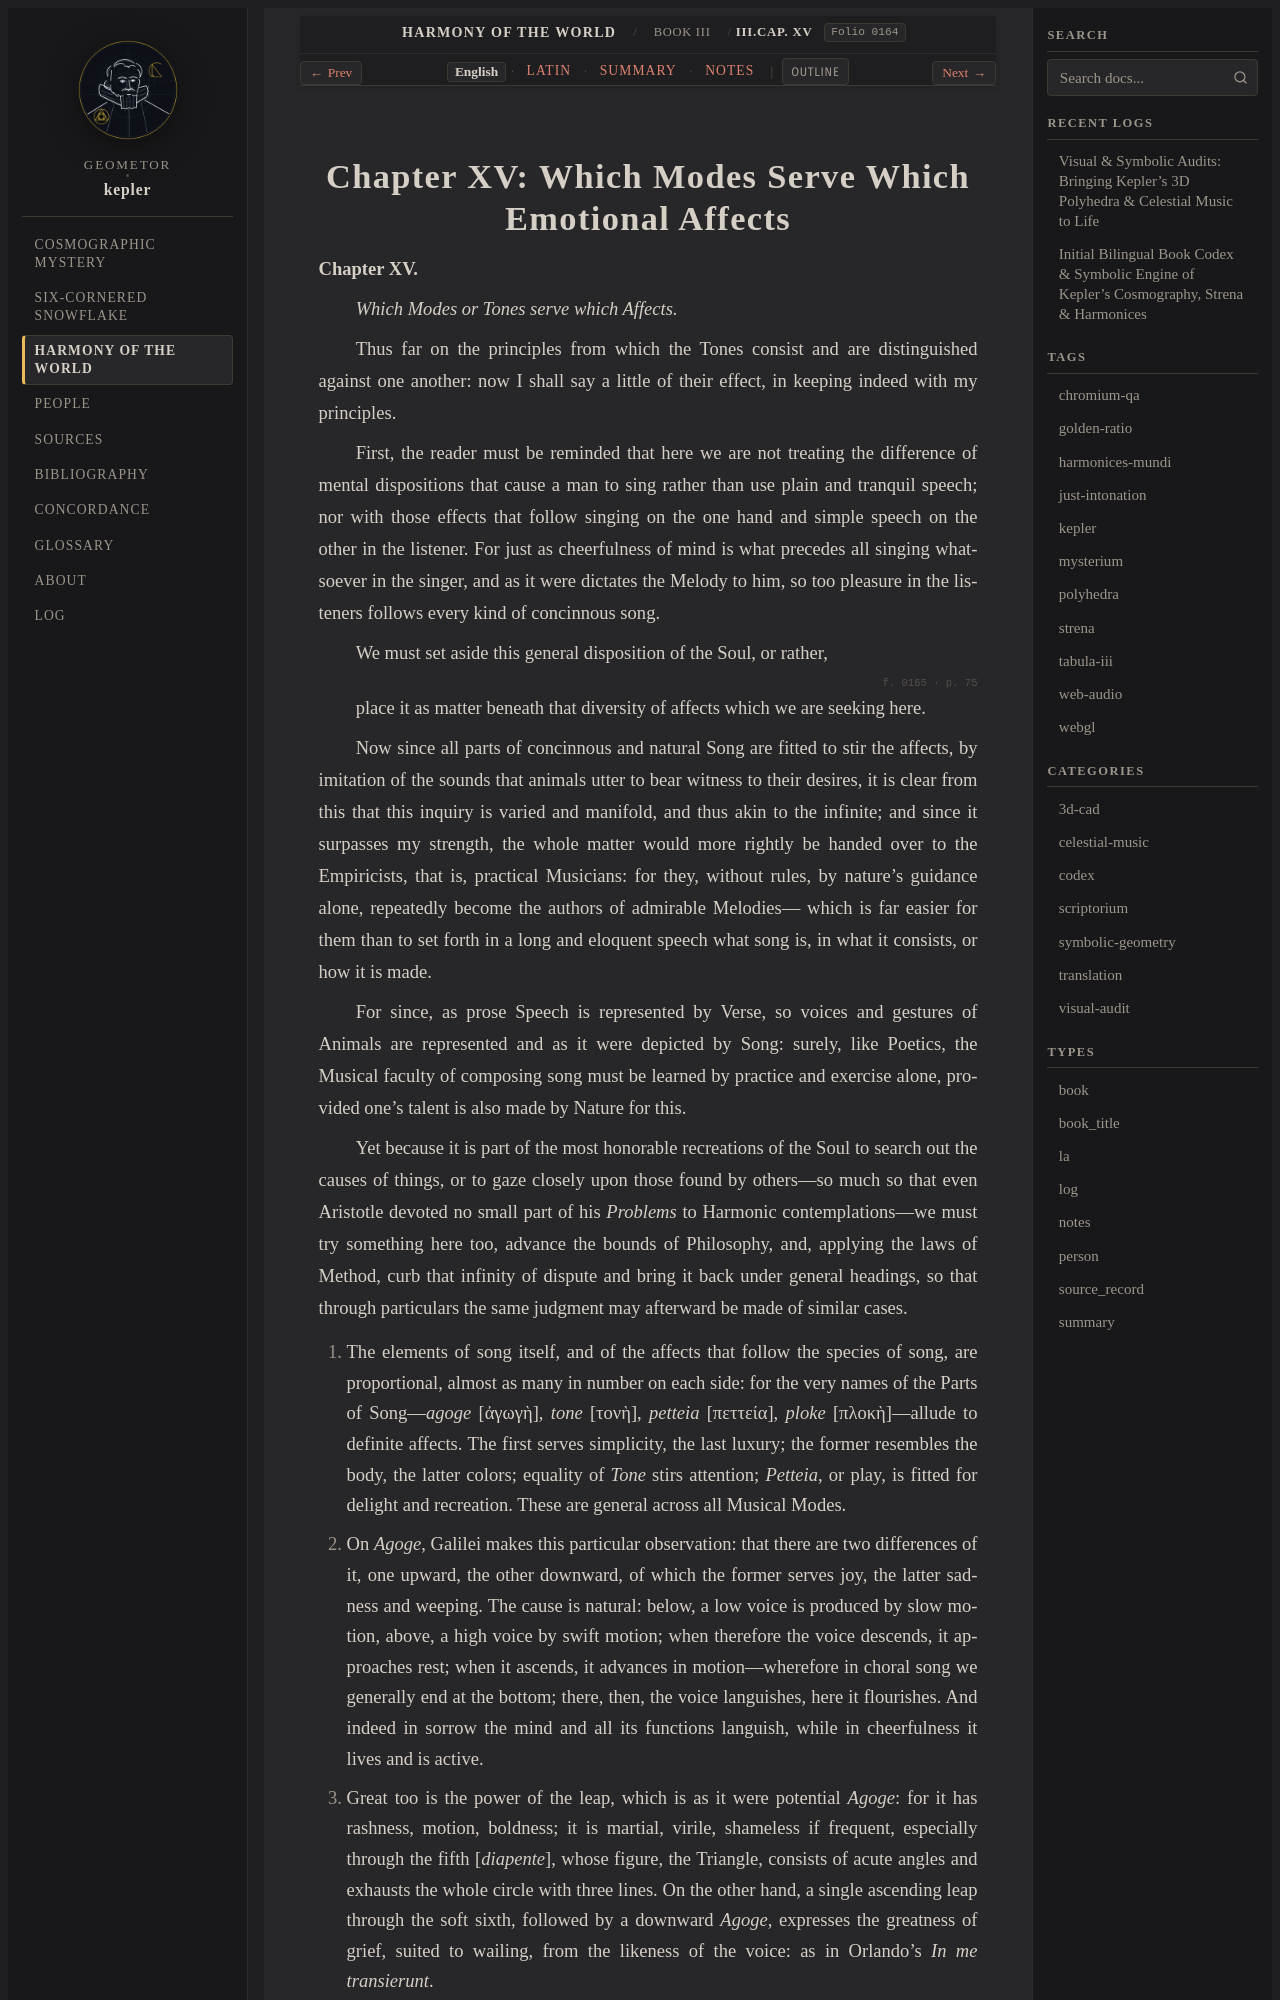

repository: geometor/kepler · page: harmonices_mundi/liber_iii/cap_15/index.html · generator: sphinx

:layout: book
:canonical_id: III.Cap. XV
:order: 16
:folio: harmonices_mundi:0164

.. _hm-liber-iii-cap_15-en:
.. _hm-liber-iii-cap_15:

Chapter XV: Which Modes Serve Which Emotional Affects
=====================================================

.. folio:: harmonices_mundi:0164
   :page: p. 74

**Chapter XV.**

*Which Modes or Tones serve which Affects.*

Thus far on the principles from which the Tones consist and are distinguished against one another: now I shall say a little of their effect, in keeping indeed with my principles.

First, the reader must be reminded that here we are not treating the difference of mental dispositions that cause a man to sing rather than
use plain and tranquil speech; nor with those effects that follow singing on the one hand and simple speech on the other in the listener. For just as cheerfulness of mind is what precedes all singing whatsoever in the singer, and as it were dictates the Melody to him, so too pleasure in the listeners follows every kind of concinnous song.


We must set aside this general disposition of the Soul, or rather,

.. folio:: harmonices_mundi:0165
   :page: p. 75

place it as matter beneath that diversity of affects which we are seeking here.

Now since all parts of concinnous and natural Song are fitted to stir the affects, by imitation of the sounds that animals utter to bear witness to their desires,
it is clear from this that this inquiry is varied and manifold, and thus akin to the infinite; and since it surpasses my strength, the whole matter would more rightly be handed over to the Empiricists, that is, practical Musicians: for they, without rules, by nature's guidance alone, repeatedly become the authors of admirable Melodies—
which is far easier for them than to set forth in a long and eloquent speech what song is, in what it consists, or how it is made.

For since, as prose Speech is represented by Verse, so voices and gestures of Animals are represented and as it were depicted by Song: surely, like Poetics, the Musical faculty of composing song
must be learned by practice and exercise alone, provided one's talent is also made by Nature for this.

Yet because it is part of the most honorable recreations of the Soul to search out the causes of things, or to gaze closely upon those found by others—so much so that even Aristotle devoted no small part of his *Problems* to Harmonic
contemplations—we must try something here too, advance the bounds of Philosophy, and, applying the laws of Method, curb that infinity of dispute and bring it back under general headings, so that through particulars the same judgment may afterward be made of similar cases.

I. The elements of song itself, and of the affects that follow the species of song, are proportional, almost as many in number on each side: for the very names of the Parts of Song—*agoge* [ἀγωγὴ], *tone* [τονὴ], *petteia* [πεττεία], *ploke* [πλοκὴ]—allude to definite affects. The first serves simplicity, the last luxury; the former resembles the body, the latter colors; equality of *Tone* stirs attention; *Petteia*, or play, is fitted for delight and recreation. These are general across all Musical Modes.

II. On *Agoge*, Galilei makes this particular observation: that there are two differences of it, one upward, the other downward, of which the former serves joy, the latter sadness and weeping. The cause is natural: below, a low voice is produced by slow motion, above, a high voice by swift motion; when therefore the voice descends, it approaches rest; when it ascends, it advances in motion—wherefore in choral song we generally end at the bottom; there, then, the voice languishes, here it flourishes. And indeed in sorrow the mind and all its functions languish, while in cheerfulness it lives and is active.


III. Great too is the power of the leap, which is as it were potential *Agoge*: for it has rashness, motion, boldness; it is martial, virile, shameless if frequent, especially through the fifth [*diapente*], whose figure, the Triangle, consists of acute angles and exhausts the whole circle with three lines. On the other hand, a single ascending leap through the soft sixth, followed by a downward *Agoge*, expresses the greatness of grief, suited to wailing, from the likeness of the voice: as in Orlando's *In me transierunt*.
